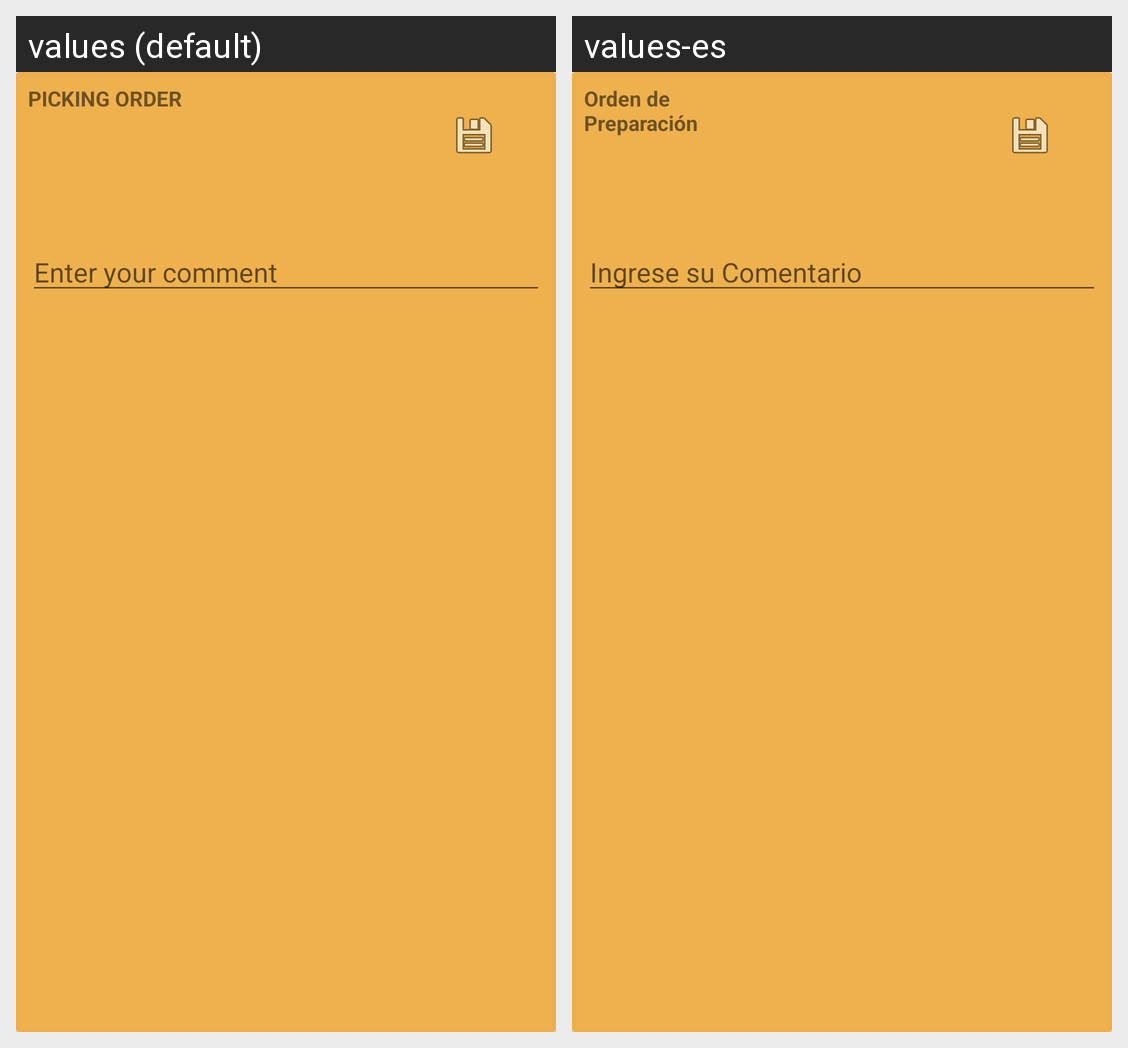

For this localized Android screen grid, give each drawn string resource with its value in every locale shown.
Android screen res/layout/picking_orders_title.xml rendered under 2 locales, left to right: values (default), values-es. Device: Nexus 5 (rendered at 1080×1920; each locale shown at half size, 540×960, under a caption strip naming it); theme AppTheme.
Strings drawn on this screen, with the default value and each locale's value (text and hints the layout hard-codes, and strings that could not be matched under every locale, appear in the picture but are not listed):

pickng_card_order_number
  values: PICKING ORDER
  values-es: Orden de Preparación

picking_card_Text_Coment
  values: Enter your comment
  values-es: Ingrese su Comentario
